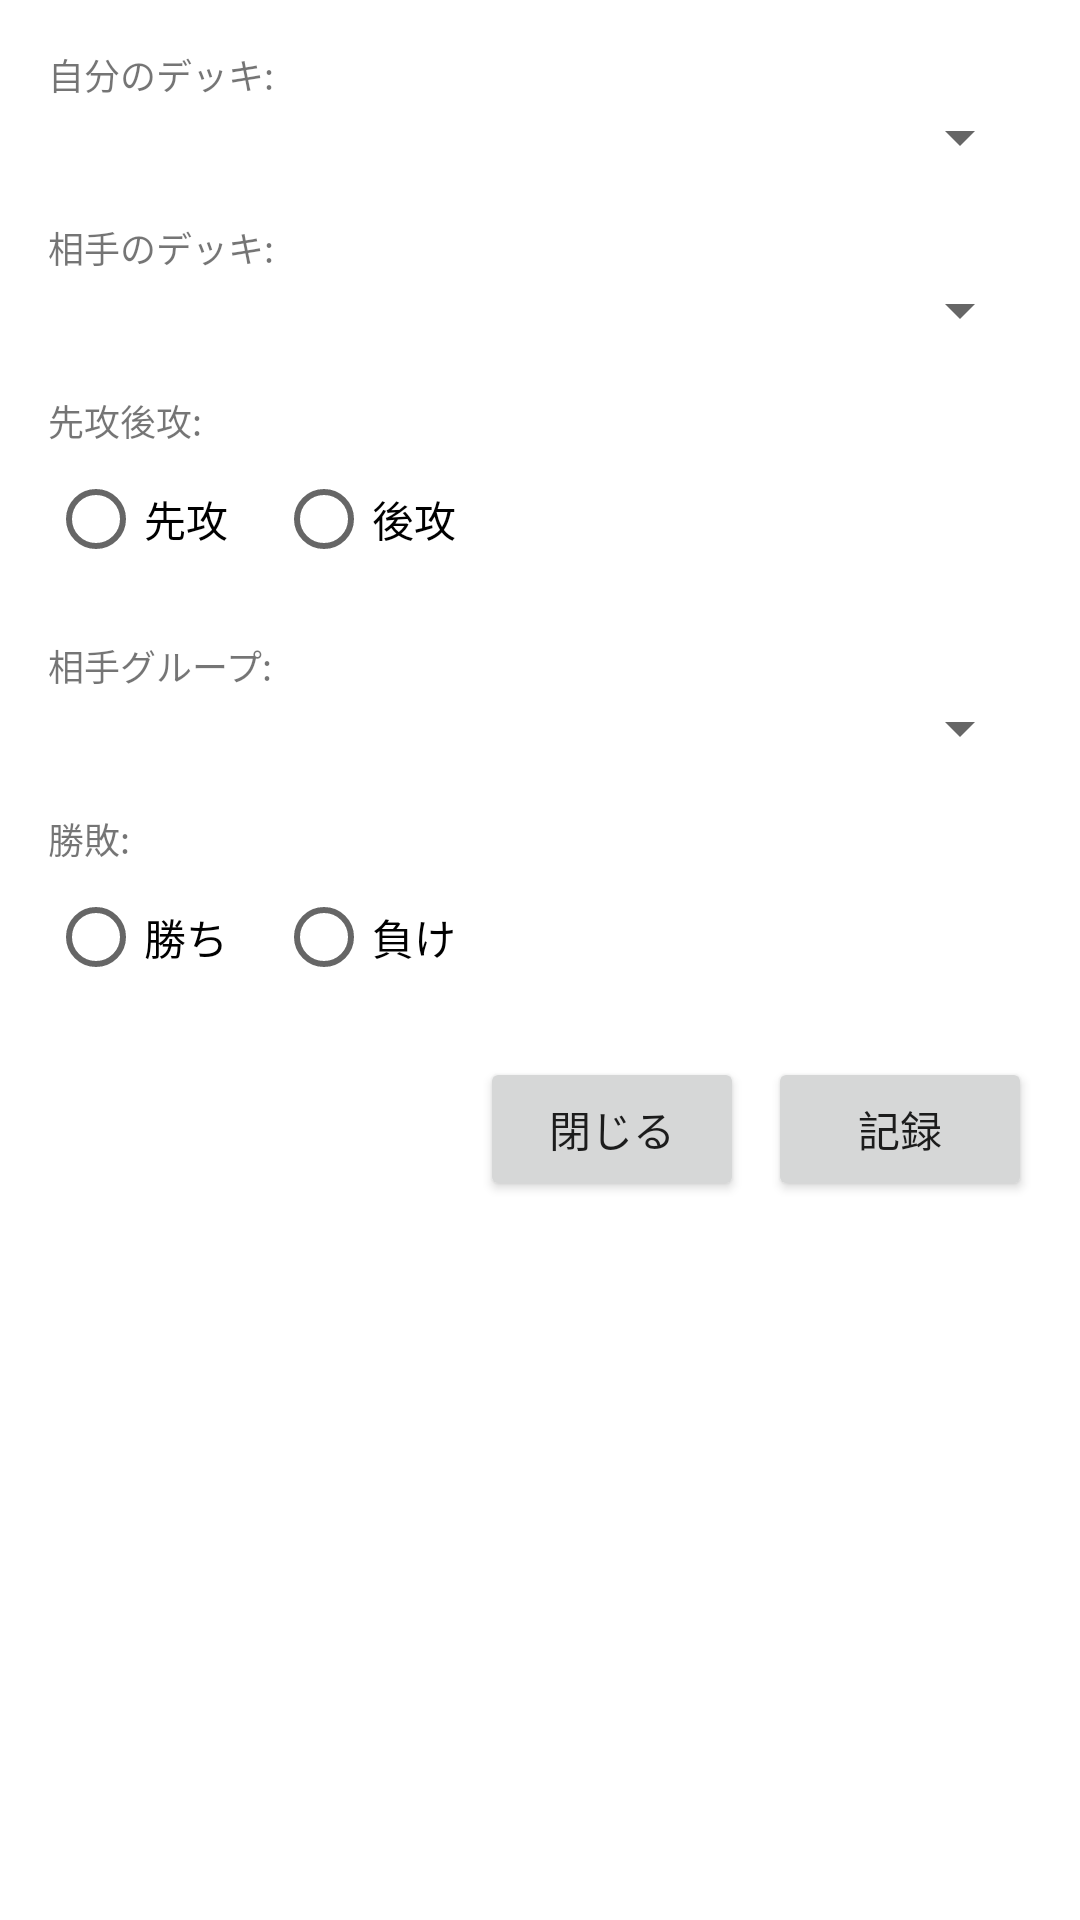

The Android layout XML behind this screen, and the referenced resources:
<!-- AndroidManifest.xml: application theme Theme.Svwbrecord -->
<!-- res/layout/overlay_layout.xml -->
<?xml version="1.0" encoding="utf-8"?>
<LinearLayout xmlns:android="http://schemas.android.com/apk/res/android"
    android:layout_width="wrap_content"
    android:layout_height="wrap_content"
    android:orientation="vertical"
    android:background="#AAFFFFFF"
    android:padding="16dp">

    
    <TextView
        android:layout_width="match_parent"
        android:layout_height="wrap_content"
        android:text="自分のデッキ:"
        android:textSize="12sp"/>
    
    <Spinner
        android:id="@+id/my_deck_spinner"
        android:layout_width="match_parent"
        android:layout_height="wrap_content"
        android:layout_marginBottom="8dp"/>

    
    <TextView
        android:layout_width="match_parent"
        android:layout_height="wrap_content"
        android:text="相手のデッキ:"
        android:textSize="12sp"
        android:layout_marginTop="8dp"/>
    
    <Spinner
        android:id="@+id/opponent_deck_spinner"
        android:layout_width="match_parent"
        android:layout_height="wrap_content"
        android:layout_marginBottom="8dp"/>

    
    <TextView
        android:layout_width="match_parent"
        android:layout_height="wrap_content"
        android:text="先攻後攻:"
        android:textSize="12sp"
        android:layout_marginTop="8dp"/>
    <RadioGroup
        android:id="@+id/turn_radio_group"
        android:layout_width="match_parent"
        android:layout_height="wrap_content"
        android:orientation="horizontal"
        android:layout_marginBottom="8dp">

        <RadioButton
            android:id="@+id/radio_first_turn"
            android:layout_width="wrap_content"
            android:layout_height="wrap_content"
            android:text="先攻" />

        <RadioButton
            android:id="@+id/radio_second_turn"
            android:layout_width="wrap_content"
            android:layout_height="wrap_content"
            android:layout_marginStart="16dp"
            android:text="後攻" />
    </RadioGroup>

    
    <TextView
        android:layout_width="match_parent"
        android:layout_height="wrap_content"
        android:text="相手グループ:"
        android:textSize="12sp"
        android:layout_marginTop="8dp"/>
    <Spinner
        android:id="@+id/opponent_rank_spinner"
        android:layout_width="match_parent"
        android:layout_height="wrap_content"
        android:layout_marginBottom="8dp"/>

    
    <TextView
        android:layout_width="match_parent"
        android:layout_height="wrap_content"
        android:text="勝敗:"
        android:textSize="12sp"
        android:layout_marginTop="8dp"/>
    <RadioGroup
        android:id="@+id/win_loss_radio_group"
        android:layout_width="match_parent"
        android:layout_height="wrap_content"
        android:orientation="horizontal"
        android:layout_marginBottom="16dp">

        <RadioButton
            android:id="@+id/radio_win"
            android:layout_width="wrap_content"
            android:layout_height="wrap_content"
            android:text="勝ち" />

        <RadioButton
            android:id="@+id/radio_loss"
            android:layout_width="wrap_content"
            android:layout_height="wrap_content"
            android:layout_marginStart="16dp"
            android:text="負け" />
    </RadioGroup>

    <LinearLayout
        android:layout_width="match_parent"
        android:layout_height="wrap_content"
        android:orientation="horizontal"
        android:gravity="end">

        <Button
            android:id="@+id/close_button"
            android:layout_width="wrap_content"
            android:layout_height="wrap_content"
            android:layout_marginEnd="8dp"
            android:text="閉じる" />

        <Button
            android:id="@+id/record_button"
            android:layout_width="wrap_content"
            android:layout_height="wrap_content"
            android:text="記録" />
    </LinearLayout>

</LinearLayout>
<!-- resources referenced by this layout -->
<resources>
  <style name="Theme.Svwbrecord" parent="Theme.MaterialComponents.DayNight.DarkActionBar">
          
          <item name="colorPrimary">@color/purple_500</item>
          <item name="colorPrimaryVariant">@color/purple_700</item>
          <item name="colorOnPrimary">@color/white</item>
          
          <item name="colorSecondary">@color/teal_200</item>
          <item name="colorSecondaryVariant">@color/teal_700</item>
          <item name="colorOnSecondary">@color/black</item>
          
          <item name="android:statusBarColor">?attr/colorPrimaryVariant</item>
          
      </style>
  <!-- not gathered from this repository: default colours our renderer supplied (Android Studio template values) -->
  <color name="purple_500">#FF6200EE</color>
  <color name="purple_700">#FF3700B3</color>
  <color name="teal_200">#FF03DAC5</color>
  <color name="teal_700">#FF018786</color>
  <color name="black">#FF000000</color>
  <color name="white">#FFFFFFFF</color>
</resources>
